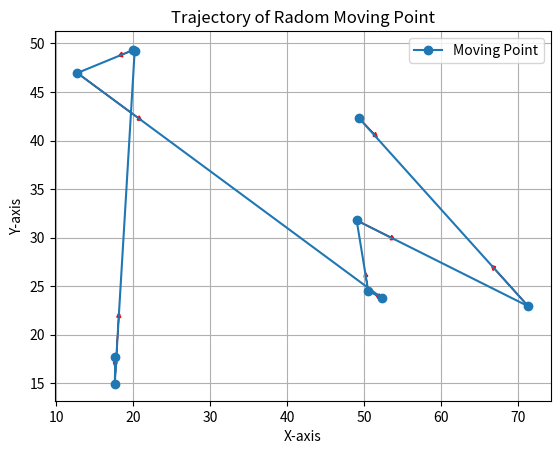

Here is the Python script that generated this plot:
import math
import numpy as np
import time
import matplotlib.pyplot as plt

class MovingPoint:
    def __init__(self, x=0, y=0):
        self.x = x
        self.y = y
        self.speed = 0
        self.angular_velocity = 0

    def update_position(self, time_interval):
        # 速度と角速度から新しい座標を計算
        delta_x = self.speed * math.cos(math.radians(self.angular_velocity)) * time_interval
        delta_y = self.speed * math.sin(math.radians(self.angular_velocity)) * time_interval

        # 新しい座標に移動
        self.x += delta_x
        self.y += delta_y

    def set_speed(self, speed):
        self.speed = speed

    def set_angular_velocity(self, angular_velocity):
        self.angular_velocity = angular_velocity

# 使用例
point = MovingPoint()

# 速度と角速度を設定
point.set_speed(5)
point.set_angular_velocity(45)
# 軌跡の座標を保存するリスト
trajectory_x = []
trajectory_y = []
velocities = []  # 速度のリスト
angular_velocities = []  # 角速度のリスト

# 時間ごとに更新
for _ in range(10):
    point.update_position(5)  # 1秒ごとに更新
    point.set_speed(np.random.uniform(0, 10))
    point.set_angular_velocity(np.random.uniform(0, 360))
    print(f"Current Position: ({point.x}, {point.y})")
    trajectory_x.append(point.x)
    trajectory_y.append(point.y)
    velocities.append(point.speed)
    angular_velocities.append(point.angular_velocity)
    time.sleep(1)

# 軌跡をプロット
plt.plot(trajectory_x, trajectory_y, marker='o', label='Moving Point')

# 各点での速度と角速度のベクトルを矢印でプロット
for i in range(len(trajectory_x)):
    plt.arrow(
        trajectory_x[i], trajectory_y[i],
        velocities[i] * math.cos(math.radians(angular_velocities[i])),
        velocities[i] * math.sin(math.radians(angular_velocities[i])),
        head_width=0.5, head_length=0.5, fc='red', ec='red'
    )

plt.xlabel('X-axis')
plt.ylabel('Y-axis')
plt.title('Trajectory of Radom Moving Point')
plt.legend()
plt.grid(True)
plt.show()